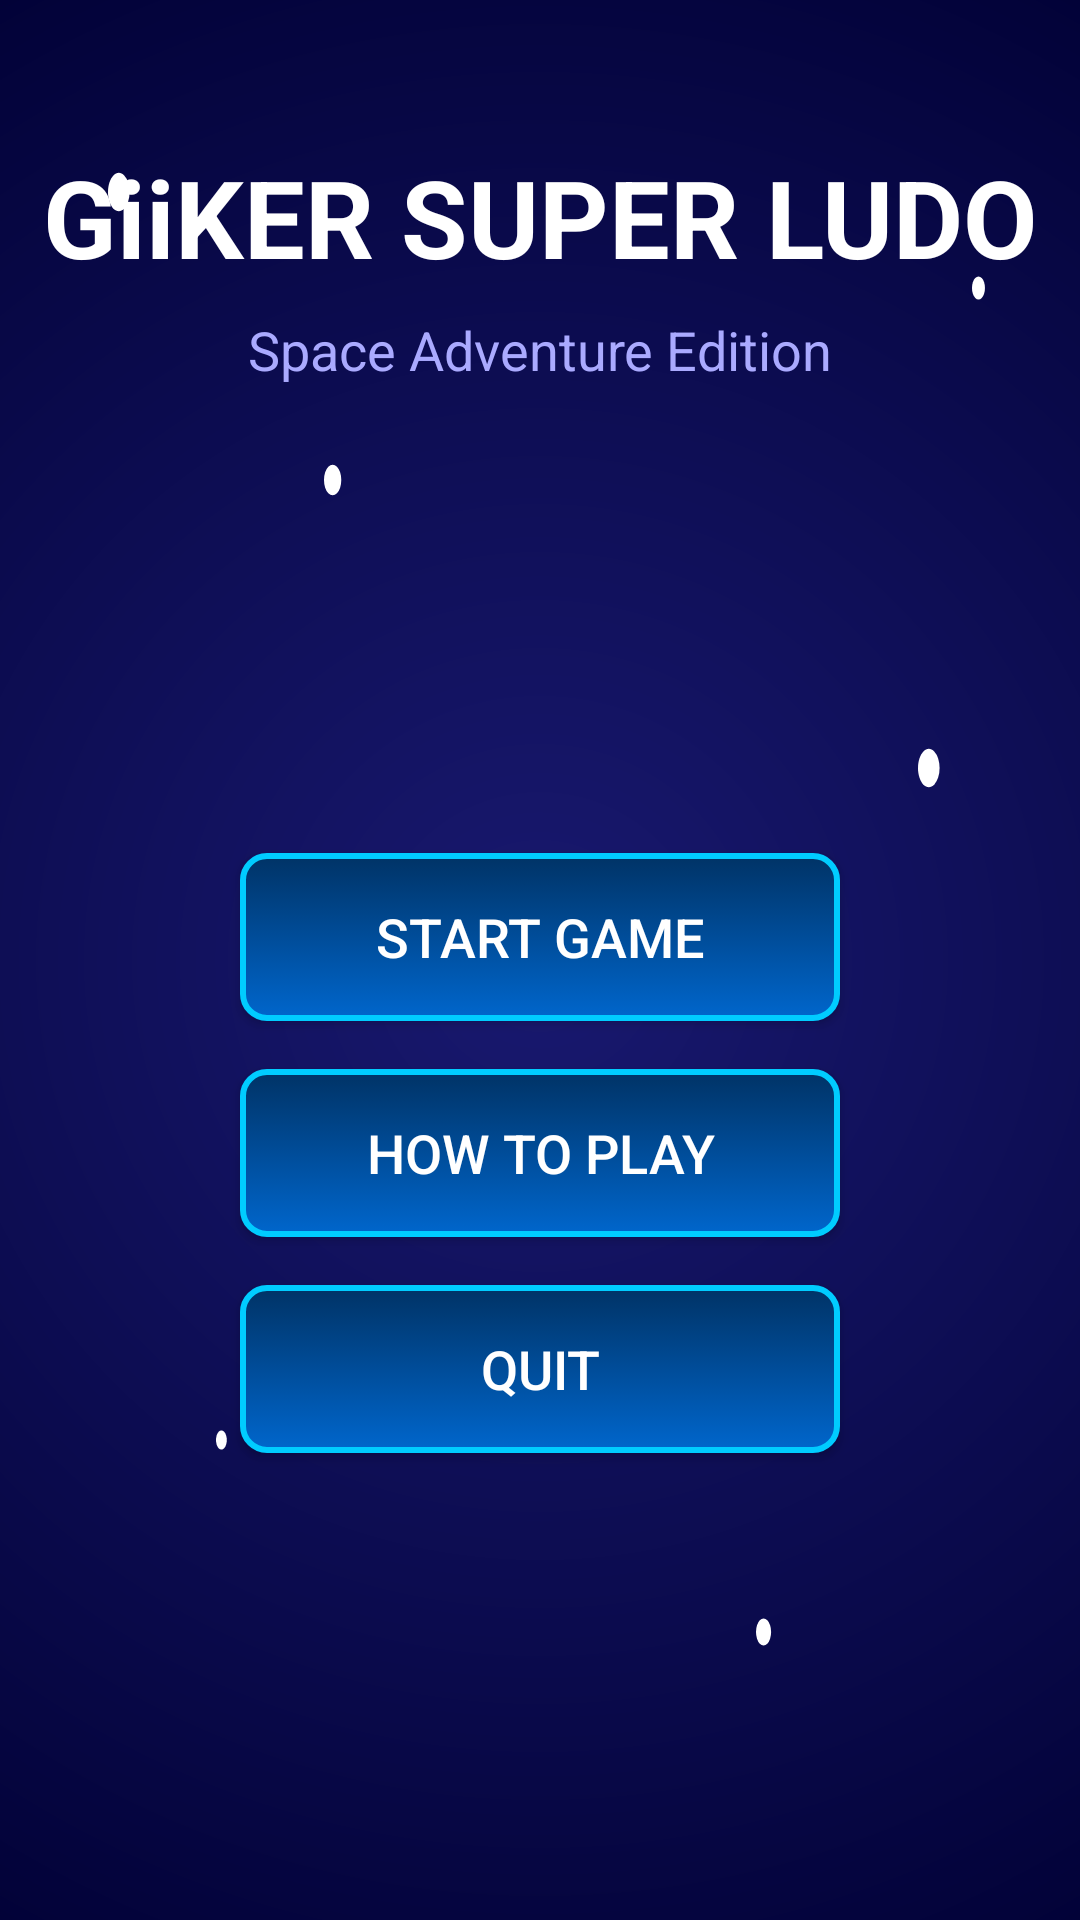

Produce the Android XML layout that renders to this screen, including the resource entries it uses.
<!-- AndroidManifest.xml: activity theme AppTheme.NoActionBar -->
<!-- res/layout/activity_main.xml -->
<?xml version="1.0" encoding="utf-8"?>
<androidx.constraintlayout.widget.ConstraintLayout xmlns:android="http://schemas.android.com/apk/res/android"
    xmlns:app="http://schemas.android.com/apk/res-auto"
    xmlns:tools="http://schemas.android.com/tools"
    android:layout_width="match_parent"
    android:layout_height="match_parent"
    android:background="@drawable/game_board_background"
    tools:context=".activities.MainActivity">

    <TextView
        android:id="@+id/titleTextView"
        android:layout_width="wrap_content"
        android:layout_height="wrap_content"
        android:layout_marginTop="48dp"
        android:text="@string/app_title"
        android:textColor="#FFFFFF"
        android:textSize="36sp"
        android:textStyle="bold"
        app:layout_constraintLeft_toLeftOf="parent"
        app:layout_constraintRight_toRightOf="parent"
        app:layout_constraintTop_toTopOf="parent" />

    <TextView
        android:id="@+id/subtitleTextView"
        android:layout_width="wrap_content"
        android:layout_height="wrap_content"
        android:layout_marginTop="8dp"
        android:text="@string/app_subtitle"
        android:textColor="#AAAAFF"
        android:textSize="18sp"
        app:layout_constraintLeft_toLeftOf="parent"
        app:layout_constraintRight_toRightOf="parent"
        app:layout_constraintTop_toBottomOf="@id/titleTextView" />

    <Button
        android:id="@+id/startGameButton"
        android:layout_width="200dp"
        android:layout_height="56dp"
        android:background="@drawable/futuristic_button_background"
        android:text="@string/start_game"
        android:textColor="#FFFFFF"
        android:textSize="18sp"
        app:layout_constraintBottom_toTopOf="@id/howToPlayButton"
        app:layout_constraintLeft_toLeftOf="parent"
        app:layout_constraintRight_toRightOf="parent"
        app:layout_constraintTop_toBottomOf="@id/subtitleTextView"
        app:layout_constraintVertical_chainStyle="packed" />

    <Button
        android:id="@+id/howToPlayButton"
        android:layout_width="200dp"
        android:layout_height="56dp"
        android:layout_marginTop="16dp"
        android:background="@drawable/futuristic_button_background"
        android:text="@string/how_to_play"
        android:textColor="#FFFFFF"
        android:textSize="18sp"
        app:layout_constraintBottom_toTopOf="@id/quitButton"
        app:layout_constraintLeft_toLeftOf="parent"
        app:layout_constraintRight_toRightOf="parent"
        app:layout_constraintTop_toBottomOf="@id/startGameButton" />

    <Button
        android:id="@+id/quitButton"
        android:layout_width="200dp"
        android:layout_height="56dp"
        android:layout_marginTop="16dp"
        android:background="@drawable/futuristic_button_background"
        android:text="@string/quit"
        android:textColor="#FFFFFF"
        android:textSize="18sp"
        app:layout_constraintBottom_toBottomOf="parent"
        app:layout_constraintLeft_toLeftOf="parent"
        app:layout_constraintRight_toRightOf="parent"
        app:layout_constraintTop_toBottomOf="@id/howToPlayButton"
        app:layout_constraintVertical_bias="0.0" />

</androidx.constraintlayout.widget.ConstraintLayout>
<!-- resources referenced by this layout -->
<resources>
  <!-- drawable futuristic_button_background (drawable) -->
  <?xml version="1.0" encoding="utf-8"?>
  <selector xmlns:android="http://schemas.android.com/apk/res/android">
      
      <item android:state_pressed="true">
          <shape android:shape="rectangle">
              <solid android:color="#003366" />
              <stroke android:color="#0099FF" android:width="2dp" />
              <corners android:radius="8dp" />
          </shape>
      </item>
  
      
      <item>
          <shape android:shape="rectangle">
              <gradient
                  android:startColor="#0066CC"
                  android:endColor="#003366"
                  android:angle="90" />
              <stroke android:color="#00CCFF" android:width="2dp" />
              <corners android:radius="8dp" />
          </shape>
      </item>
  </selector>
  <!-- drawable game_board_background (drawable) -->
  <?xml version="1.0" encoding="utf-8"?>
  <layer-list xmlns:android="http://schemas.android.com/apk/res/android">
      
      <item>
          <shape android:shape="rectangle">
              <gradient
                  android:type="radial"
                  android:gradientRadius="400dp"
                  android:startColor="#191970"
                  android:endColor="#000033" />
          </shape>
      </item>
  
      
      <item android:drawable="@drawable/stars_pattern" />
  
  
  
  
  
  </layer-list>
  <string name="app_subtitle">Space Adventure Edition</string>
  <string name="app_title">GiiKER SUPER LUDO</string>
  <string name="how_to_play">How To Play</string>
  <string name="quit">Quit</string>
  <string name="start_game">Start Game</string>
  <style name="AppTheme.NoActionBar">
          <item name="windowActionBar">false</item>
          <item name="windowNoTitle">true</item>
          <item name="android:windowFullscreen">true</item>
      </style>
  <!-- drawable stars_pattern (drawable) -->
  <?xml version="1.0" encoding="utf-8"?>
  <vector xmlns:android="http://schemas.android.com/apk/res/android"
      android:width="100dp"
      android:height="100dp"
      android:viewportWidth="100"
      android:viewportHeight="100">
  
      
      <path
          android:fillColor="#FFFFFF"
          android:pathData="M10,10 A1,1 0 1,1 10,10.001" />
  
      <path
          android:fillColor="#FFFFFF"
          android:pathData="M30,25 A0.8,0.8 0 1,1 30,25.001" />
  
      <path
          android:fillColor="#FFFFFF"
          android:pathData="M45,60 A1.2,1.2 0 1,1 45,60.001" />
  
      <path
          android:fillColor="#FFFFFF"
          android:pathData="M70,85 A0.7,0.7 0 1,1 70,85.001" />
  
      <path
          android:fillColor="#FFFFFF"
          android:pathData="M85,40 A1,1 0 1,1 85,40.001" />
  
      <path
          android:fillColor="#FFFFFF"
          android:pathData="M20,75 A0.5,0.5 0 1,1 20,75.001" />
  
      <path
          android:fillColor="#FFFFFF"
          android:pathData="M90,15 A0.6,0.6 0 1,1 90,15.001" />
  </vector>
</resources>
